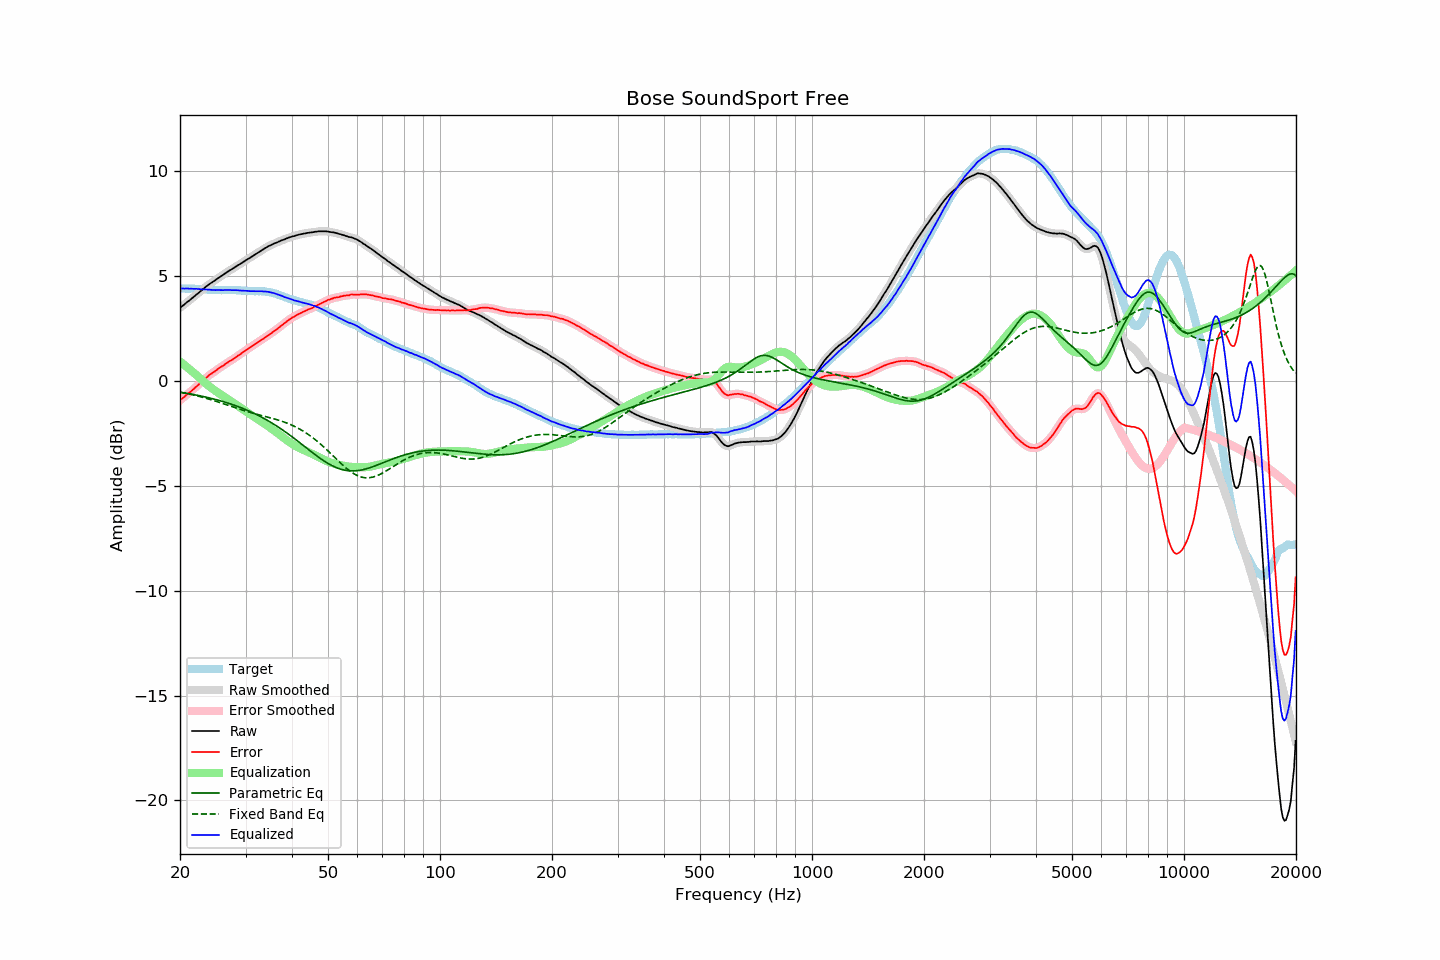

Values plotted in this chart, from the file beside it:
frequency, raw, error, smoothed, error_smoothed, equalization, parametric_eq, fixed_band_eq, equalized_raw, equalized_smoothed, target
20.00, 3.48, -0.93, 3.48, -0.93, 0.92, -0.54, -0.54, 4.40, 4.40, 4.40
20.20, 3.54, -0.87, 3.54, -0.86, 0.86, -0.55, -0.55, 4.40, 4.40, 4.40
20.40, 3.60, -0.80, 3.60, -0.80, 0.80, -0.57, -0.57, 4.40, 4.40, 4.40
20.61, 3.66, -0.75, 3.66, -0.74, 0.74, -0.58, -0.58, 4.40, 4.40, 4.40
20.81, 3.73, -0.66, 3.72, -0.67, 0.68, -0.59, -0.60, 4.41, 4.40, 4.39
21.02, 3.79, -0.60, 3.79, -0.61, 0.61, -0.60, -0.62, 4.40, 4.40, 4.39
21.23, 3.84, -0.55, 3.85, -0.55, 0.55, -0.62, -0.63, 4.39, 4.40, 4.39
21.44, 3.91, -0.49, 3.90, -0.49, 0.48, -0.63, -0.65, 4.39, 4.39, 4.40
21.66, 3.97, -0.42, 3.97, -0.43, 0.42, -0.65, -0.67, 4.39, 4.39, 4.39
21.87, 4.03, -0.36, 4.03, -0.36, 0.35, -0.66, -0.69, 4.38, 4.39, 4.39
22.09, 4.10, -0.28, 4.09, -0.29, 0.29, -0.68, -0.70, 4.39, 4.38, 4.38
22.31, 4.16, -0.22, 4.16, -0.22, 0.22, -0.69, -0.72, 4.38, 4.38, 4.38
22.54, 4.22, -0.15, 4.22, -0.15, 0.15, -0.71, -0.74, 4.37, 4.37, 4.37
22.76, 4.29, -0.08, 4.28, -0.08, 0.08, -0.72, -0.76, 4.37, 4.37, 4.37
22.99, 4.35, -0.02, 4.35, -0.02, 0.01, -0.74, -0.78, 4.36, 4.36, 4.37
23.22, 4.41, 0.05, 4.41, 0.05, -0.06, -0.76, -0.80, 4.35, 4.36, 4.36
23.45, 4.48, 0.12, 4.48, 0.12, -0.12, -0.77, -0.83, 4.36, 4.35, 4.36
23.69, 4.54, 0.19, 4.54, 0.19, -0.19, -0.79, -0.85, 4.35, 4.35, 4.35
23.92, 4.60, 0.26, 4.60, 0.26, -0.25, -0.81, -0.87, 4.35, 4.35, 4.34
24.16, 4.65, 0.31, 4.65, 0.31, -0.31, -0.83, -0.89, 4.34, 4.34, 4.34
24.40, 4.70, 0.36, 4.70, 0.37, -0.37, -0.85, -0.92, 4.33, 4.33, 4.33
24.65, 4.75, 0.41, 4.75, 0.41, -0.42, -0.87, -0.94, 4.33, 4.33, 4.33
24.89, 4.80, 0.47, 4.80, 0.47, -0.48, -0.89, -0.97, 4.32, 4.33, 4.33
25.14, 4.86, 0.53, 4.86, 0.53, -0.53, -0.91, -0.99, 4.33, 4.33, 4.33
25.39, 4.91, 0.59, 4.91, 0.58, -0.58, -0.93, -1.01, 4.33, 4.33, 4.32
25.65, 4.96, 0.64, 4.96, 0.64, -0.63, -0.95, -1.04, 4.32, 4.32, 4.32
25.91, 5.01, 0.69, 5.01, 0.69, -0.69, -0.97, -1.07, 4.32, 4.32, 4.32
26.16, 5.06, 0.73, 5.06, 0.74, -0.74, -0.99, -1.09, 4.32, 4.32, 4.33
26.43, 5.12, 0.79, 5.11, 0.79, -0.79, -1.02, -1.12, 4.33, 4.33, 4.33
26.69, 5.17, 0.84, 5.17, 0.84, -0.84, -1.04, -1.14, 4.33, 4.33, 4.33
26.96, 5.22, 0.89, 5.22, 0.89, -0.89, -1.06, -1.17, 4.33, 4.33, 4.33
27.23, 5.27, 0.94, 5.26, 0.94, -0.94, -1.09, -1.20, 4.33, 4.33, 4.32
27.50, 5.31, 0.98, 5.31, 0.99, -0.99, -1.12, -1.22, 4.32, 4.32, 4.32
27.77, 5.36, 1.03, 5.36, 1.03, -1.04, -1.14, -1.25, 4.32, 4.32, 4.33
28.05, 5.41, 1.09, 5.41, 1.09, -1.09, -1.17, -1.27, 4.32, 4.32, 4.32
28.33, 5.46, 1.14, 5.46, 1.14, -1.14, -1.20, -1.30, 4.32, 4.32, 4.32
28.62, 5.51, 1.20, 5.50, 1.19, -1.19, -1.22, -1.32, 4.32, 4.32, 4.31
28.90, 5.55, 1.23, 5.55, 1.24, -1.24, -1.25, -1.35, 4.31, 4.31, 4.32
29.19, 5.60, 1.29, 5.60, 1.29, -1.30, -1.28, -1.37, 4.30, 4.30, 4.31
29.48, 5.65, 1.35, 5.65, 1.35, -1.35, -1.31, -1.40, 4.30, 4.30, 4.29
29.78, 5.70, 1.41, 5.70, 1.41, -1.40, -1.34, -1.42, 4.29, 4.30, 4.29
30.08, 5.75, 1.46, 5.75, 1.46, -1.46, -1.38, -1.45, 4.29, 4.29, 4.29
30.38, 5.80, 1.52, 5.79, 1.51, -1.51, -1.41, -1.47, 4.29, 4.28, 4.28
30.68, 5.84, 1.56, 5.84, 1.56, -1.56, -1.44, -1.49, 4.28, 4.28, 4.28
30.99, 5.89, 1.61, 5.89, 1.61, -1.61, -1.48, -1.51, 4.27, 4.27, 4.28
31.30, 5.94, 1.66, 5.94, 1.66, -1.67, -1.51, -1.54, 4.27, 4.27, 4.27
31.61, 5.99, 1.72, 5.99, 1.71, -1.72, -1.55, -1.56, 4.27, 4.27, 4.27
31.93, 6.04, 1.77, 6.04, 1.77, -1.76, -1.58, -1.58, 4.27, 4.27, 4.27
32.24, 6.09, 1.81, 6.09, 1.82, -1.82, -1.62, -1.60, 4.27, 4.27, 4.28
32.57, 6.14, 1.87, 6.14, 1.87, -1.87, -1.66, -1.62, 4.27, 4.27, 4.27
32.89, 6.19, 1.92, 6.19, 1.92, -1.92, -1.70, -1.64, 4.27, 4.27, 4.27
33.22, 6.24, 1.97, 6.24, 1.97, -1.97, -1.74, -1.66, 4.27, 4.27, 4.27
33.55, 6.28, 2.01, 6.28, 2.02, -2.02, -1.78, -1.68, 4.26, 4.26, 4.27
33.89, 6.33, 2.07, 6.33, 2.07, -2.07, -1.82, -1.70, 4.26, 4.26, 4.26
34.23, 6.37, 2.12, 6.37, 2.12, -2.12, -1.87, -1.72, 4.25, 4.25, 4.24
34.57, 6.42, 2.18, 6.41, 2.18, -2.17, -1.91, -1.74, 4.24, 4.24, 4.24
34.92, 6.45, 2.23, 6.45, 2.23, -2.23, -1.96, -1.76, 4.22, 4.22, 4.22
35.27, 6.49, 2.27, 6.49, 2.28, -2.28, -2.00, -1.78, 4.21, 4.21, 4.21
35.62, 6.53, 2.35, 6.52, 2.34, -2.34, -2.05, -1.80, 4.19, 4.19, 4.18
35.97, 6.56, 2.39, 6.56, 2.39, -2.39, -2.10, -1.82, 4.16, 4.16, 4.17
... 635 more rows
